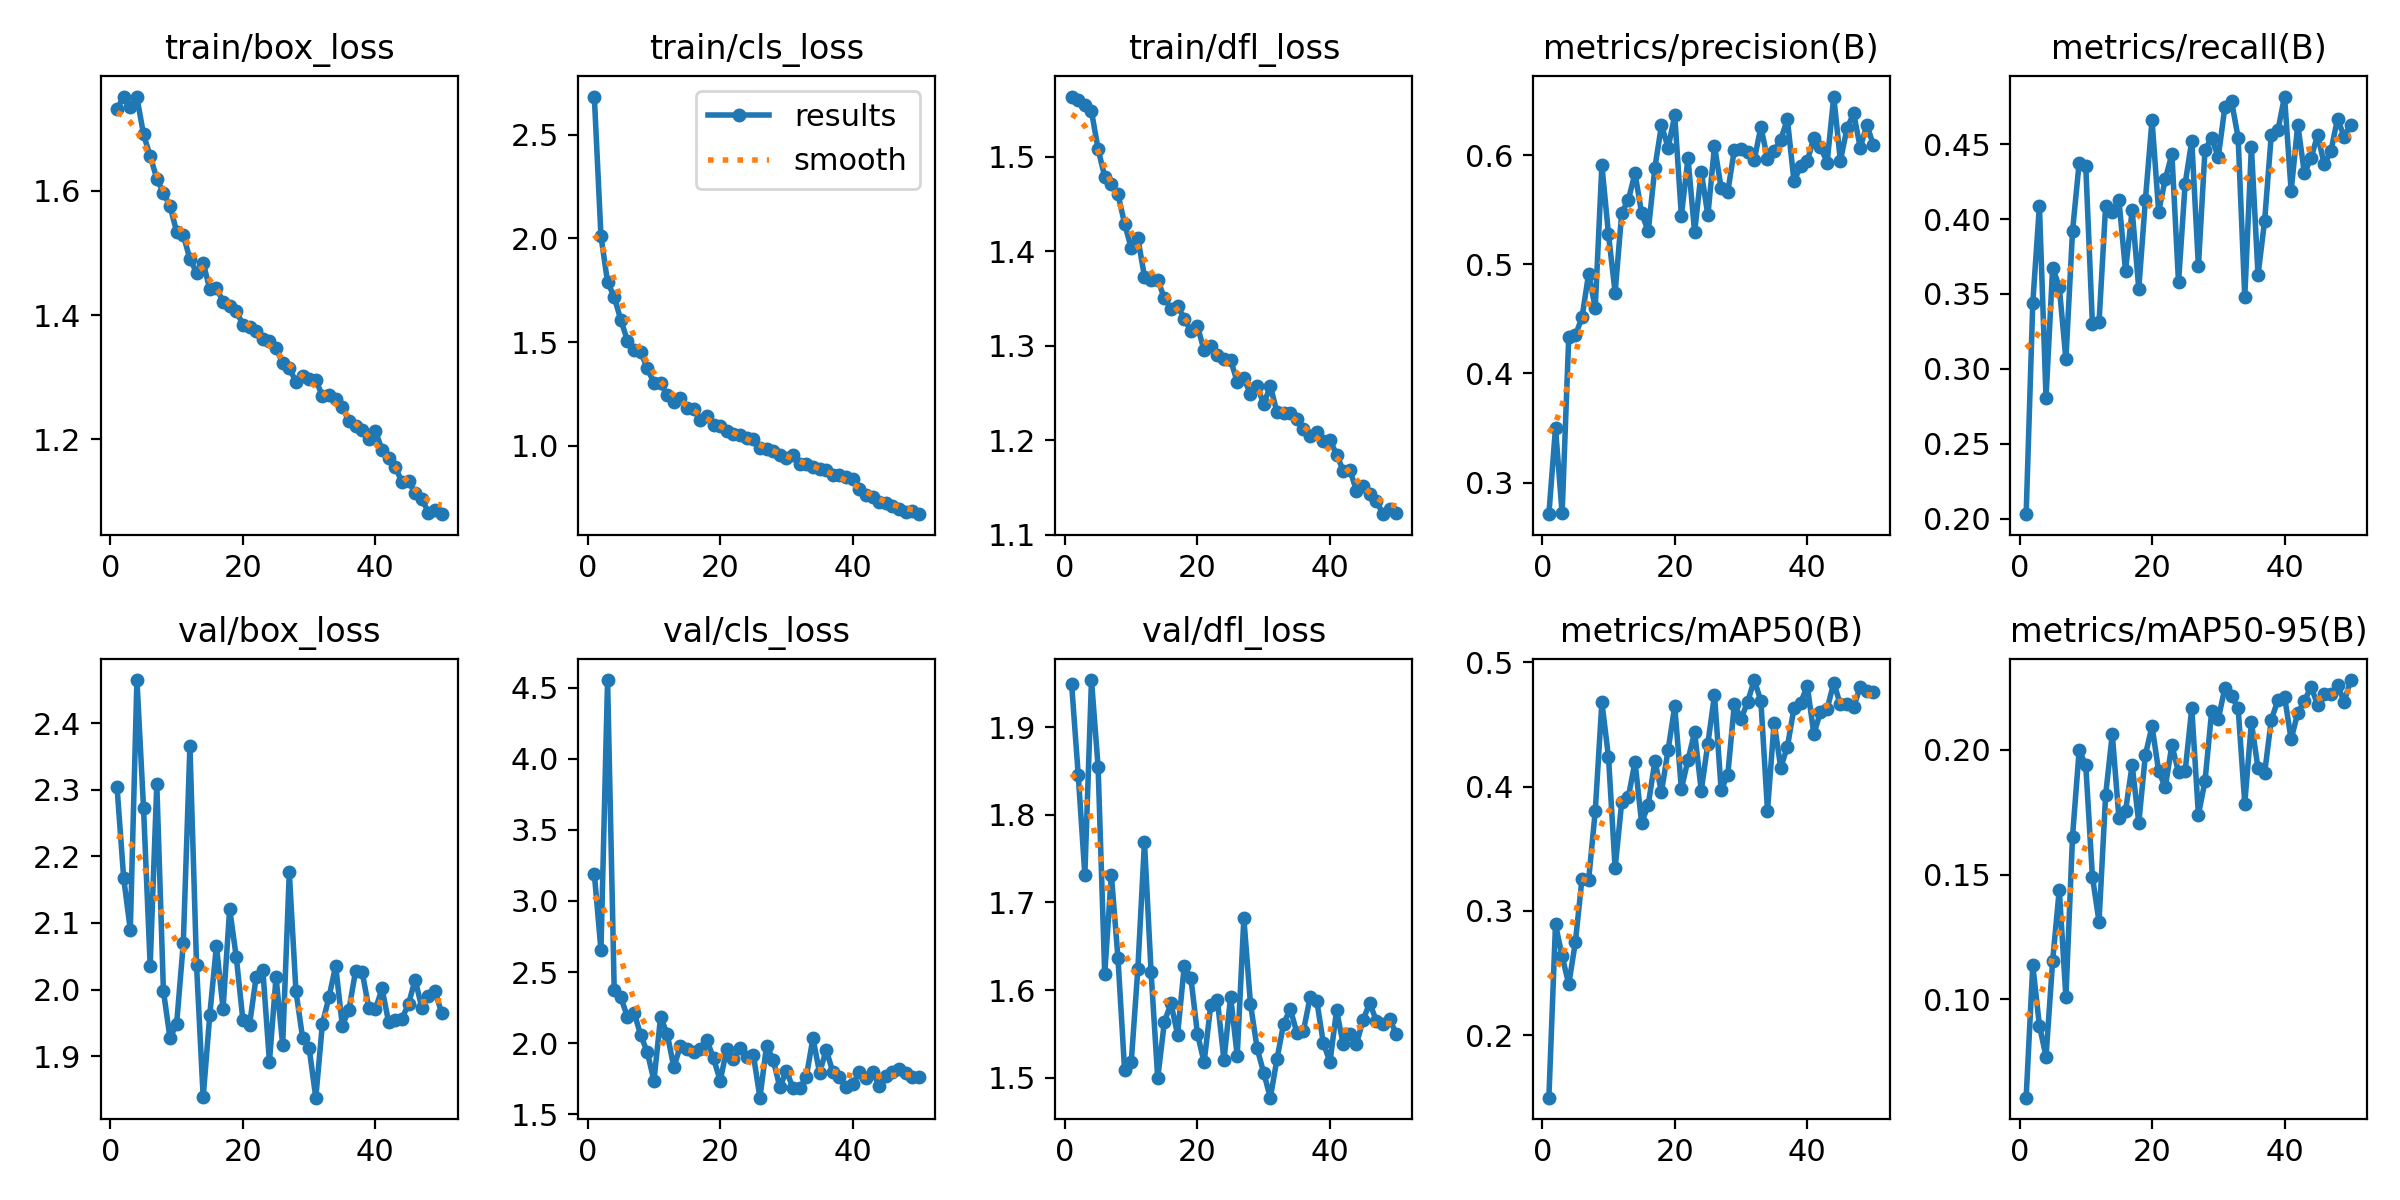

The file beside this chart, header and first rows:
epoch, time, train/box_loss, train/cls_loss, train/dfl_loss, metrics/precision(B), metrics/recall(B), metrics/mAP50(B), metrics/mAP50-95(B), val/box_loss, val/cls_loss, val/dfl_loss, lr/pg0, lr/pg1, lr/pg2
1, 22.93, 1.732, 2.684, 1.563, 0.271, 0.203, 0.1499, 0.0607, 2.304, 3.192, 1.95, 0.00066, 0.00066, 0.00066
2, 43.02, 1.752, 2.012, 1.56, 0.35, 0.3438, 0.2892, 0.1137, 2.167, 2.656, 1.846, 0.0013, 0.0013, 0.0013
3, 62.62, 1.735, 1.789, 1.554, 0.2717, 0.4089, 0.2637, 0.08958, 2.09, 4.552, 1.732, 0.001914, 0.001914, 0.001914
4, 82.18, 1.751, 1.719, 1.548, 0.4335, 0.2808, 0.2411, 0.07717, 2.465, 2.377, 1.954, 0.001881, 0.001881, 0.001881
5, 101.4, 1.691, 1.607, 1.508, 0.4349, 0.3675, 0.275, 0.1155, 2.272, 2.322, 1.855, 0.001842, 0.001842, 0.001842
6, 120.6, 1.656, 1.507, 1.479, 0.4512, 0.3547, 0.3261, 0.1439, 2.036, 2.185, 1.618, 0.001802, 0.001802, 0.001802
7, 140, 1.62, 1.463, 1.471, 0.4912, 0.3064, 0.3249, 0.101, 2.308, 2.215, 1.732, 0.001762, 0.001762, 0.001762
8, 159.2, 1.597, 1.452, 1.46, 0.46, 0.3919, 0.3803, 0.1652, 1.998, 2.057, 1.636, 0.001723, 0.001723, 0.001723
9, 178.6, 1.576, 1.375, 1.429, 0.5908, 0.4374, 0.4677, 0.1998, 1.927, 1.937, 1.509, 0.001683, 0.001683, 0.001683
10, 197.9, 1.534, 1.302, 1.403, 0.5273, 0.4352, 0.4237, 0.1938, 1.949, 1.737, 1.517, 0.001644, 0.001644, 0.001644
11, 217.2, 1.529, 1.303, 1.414, 0.474, 0.3301, 0.3344, 0.1492, 2.07, 2.183, 1.624, 0.001604, 0.001604, 0.001604
12, 236.2, 1.491, 1.243, 1.373, 0.5473, 0.331, 0.3878, 0.1311, 2.366, 2.066, 1.769, 0.001564, 0.001564, 0.001564
13, 255.5, 1.469, 1.21, 1.37, 0.5589, 0.4089, 0.3917, 0.1819, 2.036, 1.832, 1.62, 0.001525, 0.001525, 0.001525
14, 274.8, 1.484, 1.231, 1.37, 0.5835, 0.4049, 0.4199, 0.2062, 1.838, 1.982, 1.499, 0.001485, 0.001485, 0.001485
15, 294, 1.442, 1.18, 1.35, 0.5468, 0.4128, 0.3707, 0.1728, 1.962, 1.956, 1.563, 0.001446, 0.001446, 0.001446
16, 313.3, 1.444, 1.175, 1.339, 0.5302, 0.3655, 0.3854, 0.1754, 2.066, 1.938, 1.585, 0.001406, 0.001406, 0.001406
17, 332.5, 1.422, 1.125, 1.342, 0.5884, 0.4059, 0.4204, 0.1938, 1.971, 1.957, 1.549, 0.001366, 0.001366, 0.001366
18, 352, 1.415, 1.142, 1.328, 0.6274, 0.3534, 0.3958, 0.1707, 2.121, 2.02, 1.627, 0.001327, 0.001327, 0.001327
19, 371.1, 1.407, 1.1, 1.316, 0.6067, 0.4128, 0.4296, 0.1979, 2.048, 1.893, 1.614, 0.001287, 0.001287, 0.001287
20, 390.3, 1.384, 1.094, 1.321, 0.6363, 0.466, 0.4645, 0.2094, 1.954, 1.736, 1.55, 0.001248, 0.001248, 0.001248
21, 409.5, 1.381, 1.071, 1.295, 0.5444, 0.405, 0.3982, 0.1914, 1.947, 1.96, 1.517, 0.001208, 0.001208, 0.001208
22, 428.8, 1.374, 1.056, 1.299, 0.5972, 0.4266, 0.4214, 0.185, 2.019, 1.888, 1.583, 0.001168, 0.001168, 0.001168
23, 448, 1.361, 1.052, 1.29, 0.5292, 0.4434, 0.4438, 0.2018, 2.03, 1.97, 1.589, 0.001129, 0.001129, 0.001129
24, 467.3, 1.358, 1.039, 1.286, 0.5848, 0.3576, 0.3967, 0.1909, 1.892, 1.902, 1.52, 0.001089, 0.001089, 0.001089
25, 486.5, 1.347, 1.031, 1.285, 0.5448, 0.4237, 0.4346, 0.1913, 2.019, 1.92, 1.593, 0.00105, 0.00105, 0.00105
26, 505.5, 1.323, 0.9894, 1.262, 0.6082, 0.4522, 0.4736, 0.2166, 1.917, 1.617, 1.525, 0.00101, 0.00101, 0.00101
27, 524.8, 1.315, 0.9865, 1.265, 0.5701, 0.3685, 0.3975, 0.174, 2.176, 1.983, 1.682, 0.0009704, 0.0009704, 0.0009704
28, 544, 1.292, 0.9749, 1.249, 0.5662, 0.4463, 0.4091, 0.1874, 1.998, 1.885, 1.584, 0.0009308, 0.0009308, 0.0009308
29, 563.2, 1.302, 0.9583, 1.257, 0.6051, 0.4542, 0.4666, 0.2153, 1.928, 1.691, 1.534, 0.0008912, 0.0008912, 0.0008912
30, 582.4, 1.298, 0.9435, 1.238, 0.6052, 0.4414, 0.4543, 0.2122, 1.911, 1.806, 1.505, 0.0008516, 0.0008516, 0.0008516
31, 601.4, 1.296, 0.9577, 1.257, 0.6025, 0.4749, 0.4681, 0.2248, 1.838, 1.683, 1.477, 0.000812, 0.000812, 0.000812
32, 620.4, 1.269, 0.9135, 1.229, 0.5956, 0.4788, 0.4856, 0.2216, 1.949, 1.682, 1.521, 0.0007724, 0.0007724, 0.0007724
33, 639.3, 1.271, 0.9147, 1.228, 0.6257, 0.4542, 0.4689, 0.2166, 1.989, 1.764, 1.561, 0.0007328, 0.0007328, 0.0007328
34, 658.1, 1.264, 0.898, 1.228, 0.5968, 0.3478, 0.3807, 0.1784, 2.036, 2.035, 1.578, 0.0006932, 0.0006932, 0.0006932
35, 677, 1.252, 0.8905, 1.222, 0.6036, 0.4483, 0.4515, 0.2109, 1.946, 1.792, 1.552, 0.0006536, 0.0006536, 0.0006536
36, 695.9, 1.229, 0.8828, 1.211, 0.6142, 0.3626, 0.4153, 0.1925, 1.969, 1.952, 1.554, 0.000614, 0.000614, 0.000614
37, 715.1, 1.22, 0.8616, 1.204, 0.6328, 0.399, 0.432, 0.1907, 2.028, 1.799, 1.592, 0.0005744, 0.0005744, 0.0005744
38, 734.1, 1.214, 0.8608, 1.208, 0.5759, 0.4562, 0.4632, 0.2119, 2.026, 1.762, 1.588, 0.0005348, 0.0005348, 0.0005348
39, 752.9, 1.201, 0.8482, 1.199, 0.5901, 0.4591, 0.4671, 0.2198, 1.972, 1.692, 1.54, 0.0004952, 0.0004952, 0.0004952
40, 771.8, 1.213, 0.84, 1.2, 0.5944, 0.4818, 0.4811, 0.2213, 1.97, 1.71, 1.518, 0.0004556, 0.0004556, 0.0004556
41, 822.4, 1.183, 0.7924, 1.185, 0.6157, 0.4187, 0.4422, 0.2041, 2.002, 1.798, 1.577, 0.000416, 0.000416, 0.000416
42, 841.2, 1.169, 0.7638, 1.168, 0.6077, 0.4631, 0.4601, 0.2148, 1.951, 1.756, 1.538, 0.0003764, 0.0003764, 0.0003764
43, 859.9, 1.155, 0.7532, 1.169, 0.5931, 0.4305, 0.4624, 0.2194, 1.954, 1.797, 1.55, 0.0003368, 0.0003368, 0.0003368
44, 878.7, 1.131, 0.7319, 1.146, 0.6536, 0.4406, 0.4834, 0.2252, 1.956, 1.701, 1.539, 0.0002972, 0.0002972, 0.0002972
45, 897.6, 1.132, 0.7246, 1.152, 0.5949, 0.4562, 0.466, 0.2179, 1.978, 1.772, 1.566, 0.0002576, 0.0002576, 0.0002576
46, 916.2, 1.113, 0.7125, 1.143, 0.6243, 0.4365, 0.4668, 0.2223, 2.015, 1.794, 1.585, 0.000218, 0.000218, 0.000218
47, 934.8, 1.104, 0.6965, 1.136, 0.6383, 0.4453, 0.4637, 0.2221, 1.973, 1.819, 1.565, 0.0001784, 0.0001784, 0.0001784
48, 953.3, 1.082, 0.6831, 1.122, 0.6069, 0.467, 0.4804, 0.2259, 1.991, 1.79, 1.562, 0.0001388, 0.0001388, 0.0001388
49, 971.8, 1.087, 0.6847, 1.127, 0.6276, 0.455, 0.4768, 0.2192, 1.997, 1.76, 1.567, 9.92e-05, 9.92e-05, 9.92e-05
50, 990.3, 1.079, 0.6709, 1.123, 0.6088, 0.4631, 0.4762, 0.2279, 1.965, 1.765, 1.55, 5.96e-05, 5.96e-05, 5.96e-05
